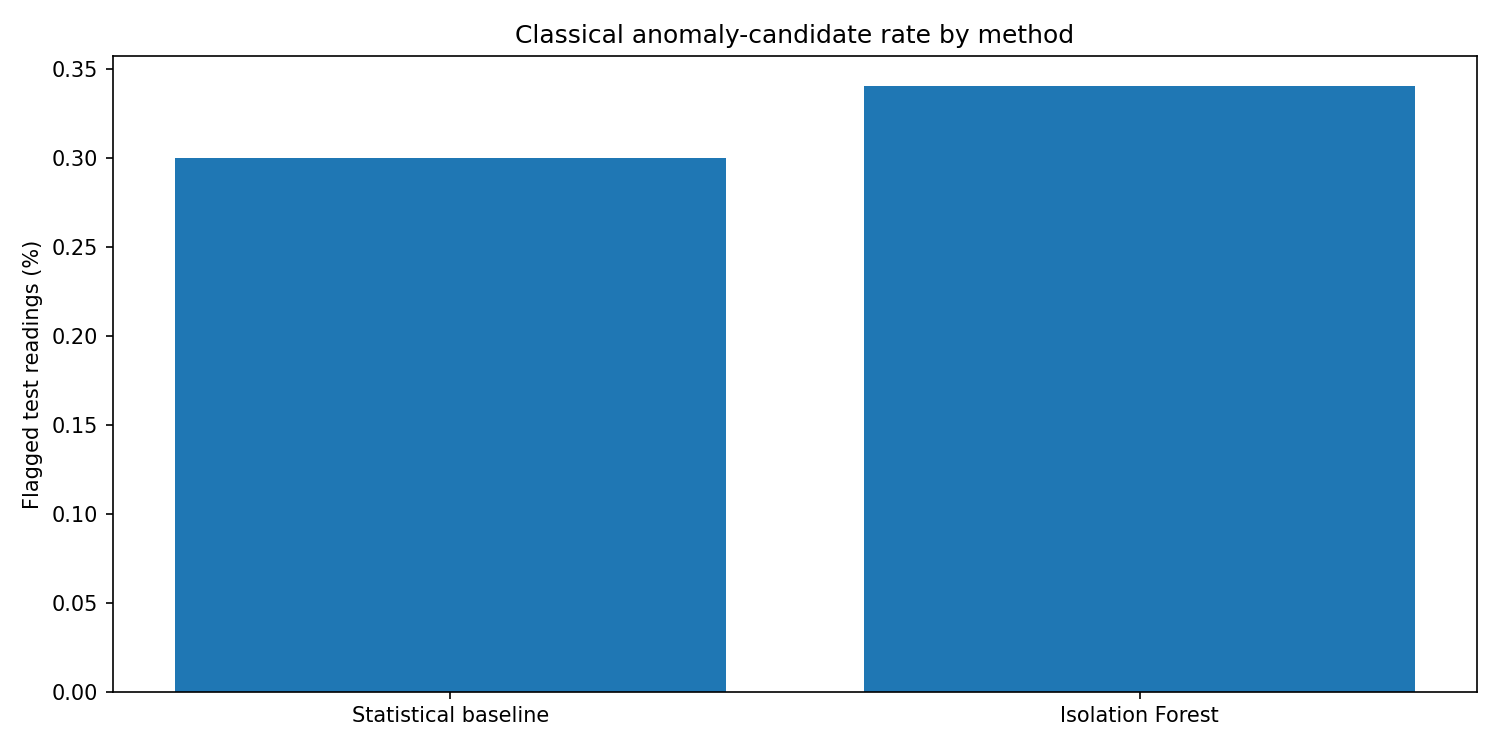

Source data for this figure (header and first rows):
method, test_rows, flagged_rows, flagged_percent
Statistical baseline, 27337, 82, 0.3
Isolation Forest, 27337, 93, 0.3402
